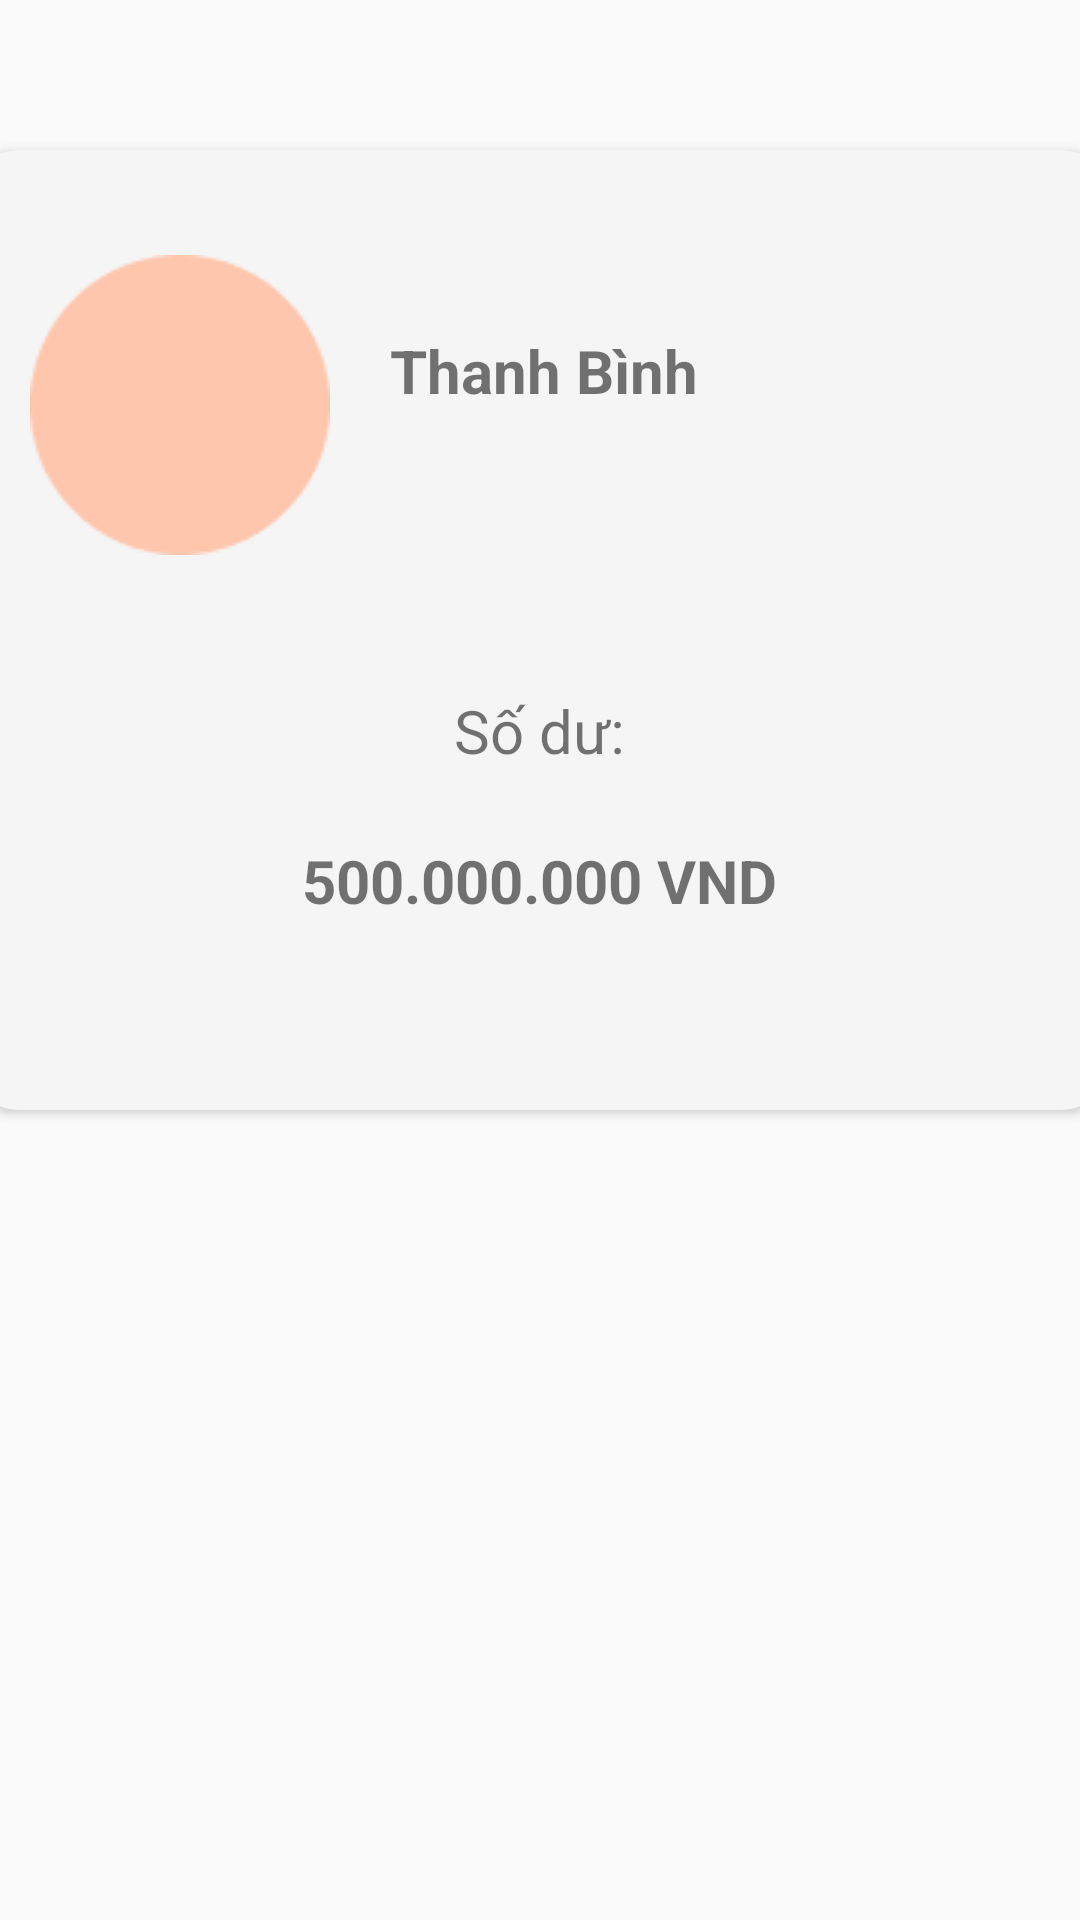

Reconstruct the res/layout file that produces this screen, plus the resources it refers to.
<!-- AndroidManifest.xml: application theme Theme.Duan1 -->
<!-- res/layout/activity_wallet_screen.xml -->
<?xml version="1.0" encoding="utf-8"?>
<LinearLayout xmlns:android="http://schemas.android.com/apk/res/android"
    xmlns:app="http://schemas.android.com/apk/res-auto"
    xmlns:tools="http://schemas.android.com/tools"
    android:id="@+id/main"
    android:layout_width="match_parent"
    android:layout_height="match_parent"
    android:orientation="vertical"
    tools:context=".Wallet.Wallet_screen">

    <androidx.cardview.widget.CardView
        android:layout_width="380dp"
        android:layout_height="320dp"
        android:layout_marginTop="50dp"
        android:backgroundTint="#F5F5F5"
        app:cardCornerRadius="16dp"
        android:layout_gravity="center_horizontal">

        <LinearLayout
            android:layout_width="wrap_content"
            android:layout_height="wrap_content"
            android:orientation="horizontal">


            <ImageView
                android:layout_width="100dp"
                android:layout_height="150dp"
                android:layout_marginLeft="20dp"
                android:src="@drawable/profile11"
                android:layout_marginTop="10dp"/>

            <TextView
                android:id="@+id/tvTenVi"
                android:layout_width="wrap_content"
                android:layout_height="wrap_content"
                android:text="Thanh Bình"
                android:textSize="20dp"
                android:textStyle="bold"
                android:layout_marginLeft="20dp"
                android:layout_marginTop="60dp"/>


        </LinearLayout>

        <TextView
            android:layout_width="wrap_content"
            android:layout_height="wrap_content"
            android:text="Số dư:"
            android:layout_marginTop="180dp"
            android:layout_gravity="center_horizontal"
            android:textSize="20dp"/>

        <TextView
            android:layout_width="wrap_content"
            android:layout_height="wrap_content"
            android:text="500.000.000 VND"
            android:layout_marginTop="230dp"
            android:textStyle="bold"
            android:layout_gravity="center_horizontal"
            android:textSize="20dp"/>



    </androidx.cardview.widget.CardView>

</LinearLayout>
<!-- resources referenced by this layout -->
<resources>
  <!-- drawable profile11: png bitmap (drawable, 1690 bytes) -->
  <style name="Theme.Duan1" parent="Base.Theme.Duan1" />
  <style name="Base.Theme.Duan1" parent="Theme.AppCompat.DayNight.NoActionBar">
          
          
      </style>
</resources>
